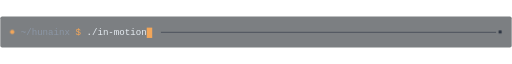
t = 0.00 s
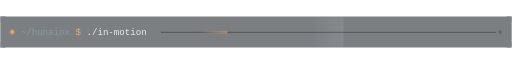
t = 2.00 s
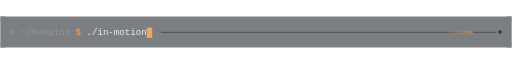
t = 3.30 s
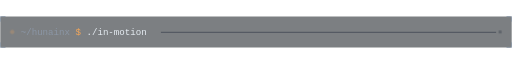
t = 4.96 s
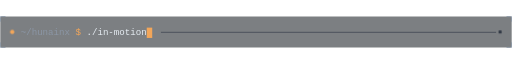
t = 6.64 s
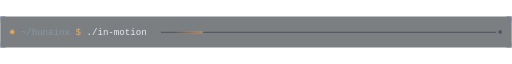
t = 8.48 s

The animated SVG that drew these frames (rendered in a browser with its animation timeline set to each time). Animation: 6 CSS @keyframes rules; one cycle of 9.90 s, repeats indefinitely.

<svg xmlns="http://www.w3.org/2000/svg" width="840" height="52" viewBox="0 0 840 52" role="img" aria-labelledby="t d">
<title id="t">$ ./in-motion</title>
<desc id="d">~/hunainx $ ./in-motion</desc>
<style>text{font-family:-apple-system, "Segoe UI", Helvetica, Arial, sans-serif}.mo{font-family:ui-monospace, SFMono-Regular, Menlo, Consolas, monospace}.br{animation:draw 1s cubic-bezier(.6,0,.2,1) backwards}.led{animation:dblink 3.1s steps(1,end) infinite}.cur{animation:fblink 1.1s steps(1,end) infinite}.pulse{opacity:0;animation:lpulse 6.7s cubic-bezier(.45,0,.3,1) 1.4s infinite}.endn{animation:led 2.9s ease-in-out 2s infinite}.sweep{animation:lsweep 7.9s cubic-bezier(.45,0,.3,1) .9s infinite}.bg{fill:#11161D;fill-opacity:.55;stroke:none}.br{fill:none;stroke:#8B96A5;stroke-width:1.5}.led{fill:#F2A65A}.host{fill:#8B96A5}.dol{fill:#F2A65A}.cmd{fill:#E6EDF3}.cur{fill:#F2A65A}.rule{stroke:#2D3542}.endn{fill:#2D3542}@keyframes draw{from{stroke-dashoffset:100}}@keyframes dblink{0%{opacity:1}6%{opacity:.25}12%{opacity:1}55%{opacity:1}60%{opacity:.25}64%,100%{opacity:1}}@keyframes fblink{50%{fill-opacity:0}}@keyframes lpulse{0%{opacity:1;transform:translateX(0)}40%{opacity:1;transform:translateX(502px)}46%,100%{opacity:0;transform:translateX(502px)}}@keyframes led{0%,100%{opacity:.35}50%{opacity:1}}@keyframes lsweep{0%{transform:translateX(0)}30%,100%{transform:translateX(900px)}}
@media (prefers-reduced-motion: reduce){*{animation:none!important}}</style>
<defs><linearGradient id="pg" x1="0" x2="1"><stop offset="0" stop-color="#F2A65A" stop-opacity="0"/><stop offset="1" stop-color="#F2A65A" stop-opacity="1"/></linearGradient><linearGradient id="sg" x1="0" x2="1"><stop offset="0" stop-color="#E6EDF3" stop-opacity="0"/><stop offset="1" stop-color="#E6EDF3" stop-opacity=".10"/></linearGradient></defs>
<rect class="bg" x=".5" y=".5" width="839" height="51" rx="3"/><path class="br" pathLength="100" stroke-dasharray="100" d="M.75 9V.75H9M831 .75H839.25V9M839.25 43V51.25H831M9 51.25H.75V43"/><circle class="led" cx="20" cy="26" r="3.5"/><text class="mo" x="34" y="31.4" font-size="15" xml:space="preserve"><tspan class="host">~/hunainx</tspan> <tspan class="dol">$</tspan> <tspan class="cmd">./in-motion</tspan><tspan class="cur">█</tspan></text><path class="rule" d="M264 26.5H814"/><rect class="endn" x="818" y="23.5" width="5" height="5" rx="1"/><rect class="pulse" x="264" y="25.5" width="48" height="2" fill="url(#pg)"/><rect class="sweep" x="-60" y="1" width="60" height="50" fill="url(#sg)"/>
</svg>
